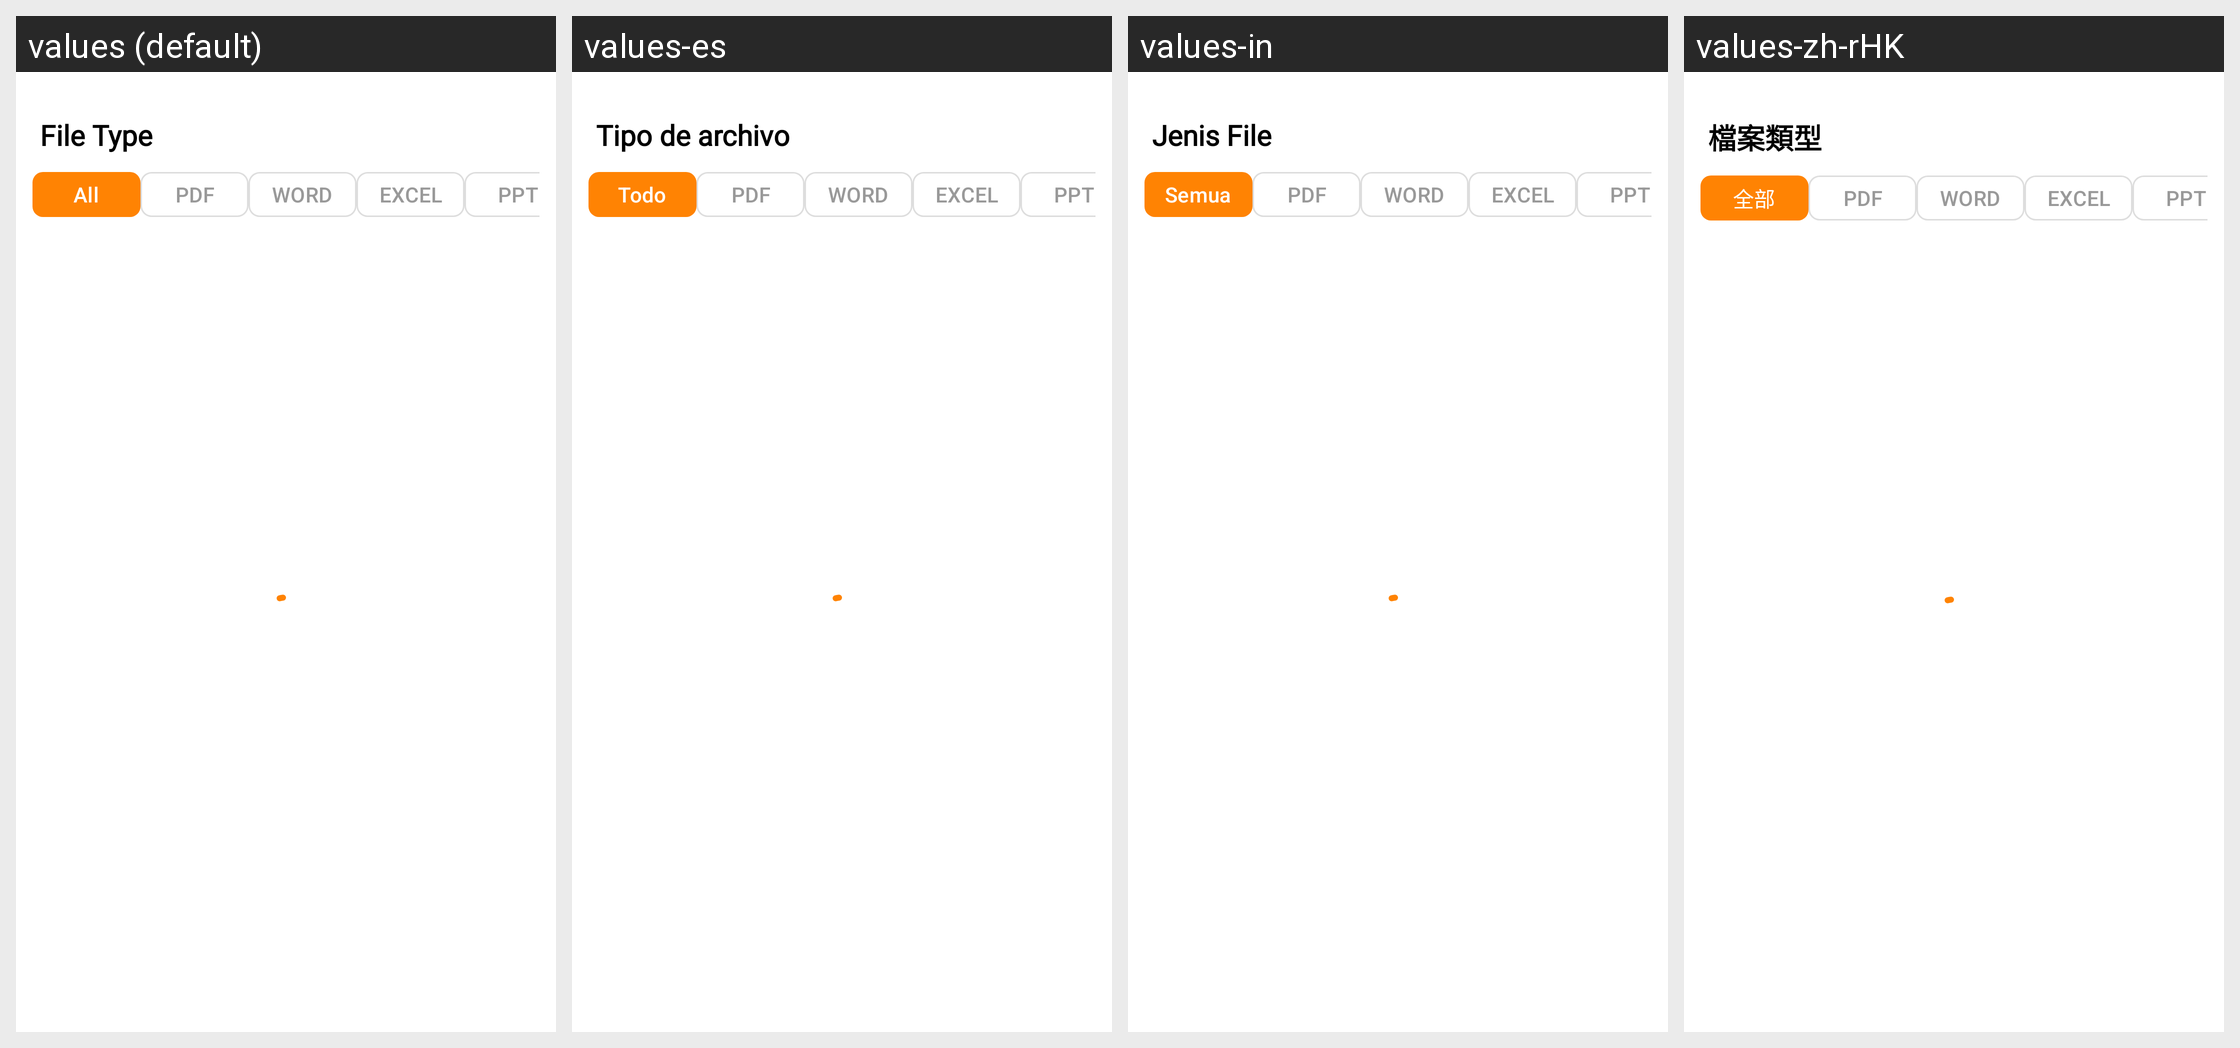

Here is an Android app screen in its default locale and in the app's own translations. Write out the translated-string differences for the strings that appear on this screen.
Android screen res/layout/fragment_home.xml rendered under 4 locales, left to right: values (default), values-es, values-in, values-zh-rHK. Device: Nexus 5 (rendered at 1080×1920; each locale shown at half size, 540×960, under a caption strip naming it); theme Theme.PDFly.
Other locales in the repository, not shown: values-ar, values-de, values-fr, values-hi, values-it, values-ja, values-ko, values-pt, values-th.
Strings drawn on this screen, with the default value and each locale's value (text and hints the layout hard-codes, and strings that could not be matched under every locale, appear in the picture but are not listed):

file_type
  values: File Type
  values-es: Tipo de archivo
  values-in: Jenis File
  values-zh-rHK: 檔案類型

all
  values: All
  values-es: Todo
  values-in: Semua
  values-zh-rHK: 全部

pdf
  values: PDF
  values-es: PDF
  values-in: PDF
  values-zh-rHK: PDF

word
  values: WORD
  values-es: WORD
  values-in: WORD
  values-zh-rHK: WORD

excel
  values: EXCEL
  values-es: EXCEL
  values-in: EXCEL
  values-zh-rHK: EXCEL

ppt
  values: PPT
  values-es: PPT
  values-in: PPT
  values-zh-rHK: PPT
